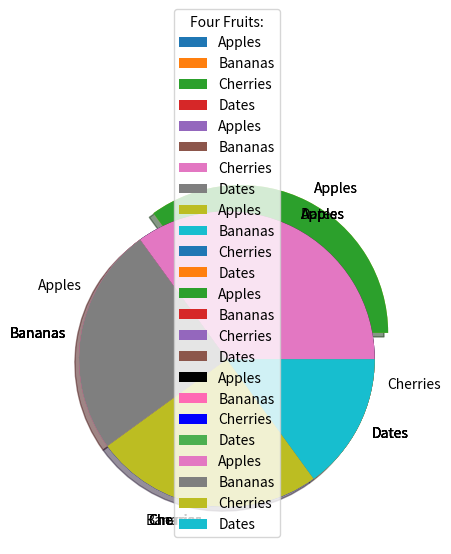

This chart was generated by the following Python code:
import matplotlib.pyplot as plt
import numpy as np

y = np.array([35, 25, 25, 15])

# plt.pie(y)
# plt.show() 

# As you can see the pie chart draws one piece (called a wedge) 
# for each value in the array (in this case [35, 25, 25, 15]).

# By default the plotting of the first wedge starts from the x-axis and 
# moves counterclockwise

# The size of each wedge is determined by comparing the value with all the other values, 
# by using this formula:
# The value divided by the sum of all values: x/sum(x)


# The labels parameter must be an array with one label for each wedge:
# with labels
mylabels = ["Apples", "Bananas", "Cherries", "Dates"]
plt.pie(y, labels = mylabels)
plt.show() 

# The startangle parameter is defined with an angle in degrees, default angle is 0:
plt.pie(y, labels = mylabels, startangle = 90)
plt.show() 




# Maybe you want one of the wedges to stand out? The explode parameter allows you to do that.
# The explode parameter, if specified, and not None, must be an array with one value for each wedge.
myexplode = [0.2, 0, 0, 0]
plt.pie(y, labels = mylabels, explode = myexplode)
plt.show() 


# Add a shadow to the pie chart by setting the shadows parameter to True:
plt.pie(y, labels = mylabels, explode = myexplode, shadow = True)
plt.show() 


# The colors parameter, if specified, must be an array with one value for each wedge:
mycolors = ["black", "hotpink", "b", "#4CAF50"]
plt.pie(y, labels = mylabels, colors = mycolors)

# To add a list of explanation for each wedge, use the legend() function:
plt.legend()
plt.show()

# To add a header to the legend, add the title parameter to the legend function.
plt.pie(y, labels = mylabels)
plt.legend(title = "Four Fruits:")
plt.show() 



